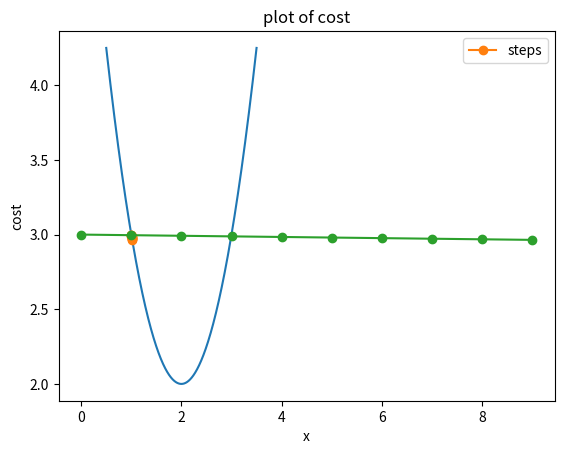

This figure's Python source:
import numpy as np
import matplotlib.pyplot as plt

# 1. 목적 함수 f(x)와 그 도함수 정의
def f(x):
    return x**2 - 4*x + 6

def grad_fx(x):
    return 2*x - 4

# 2. 경사하강법 함수 정의
def steepest_descent(func, grad_func, x0, learning_rate=0.01, MaxIter=10, verbose=True):
    paths = []
    for i in range(MaxIter):
        x1 = x0 - learning_rate * grad_func(x0)
        if verbose:
            print('{:03d}: x = {:1.4f}, f(x) = {:4.2E}'.format(i, x1, func(x1)))
        paths.append(x0)
        x0 = x1
    return x0, func(x0), paths

# 3. 경사하강법 실행 (learning rate 아주 작게)
xopt, fopt, paths = steepest_descent(f, grad_fx, 1.0, learning_rate=0.001)

# 4. 시각화 1: 함수 f(x)와 최적화 경로
x = np.linspace(0.5, 3.5, 1000)
paths = np.array(paths)

plt.plot(x, f(x))
plt.plot(paths, f(paths), 'o-', label='steps')
plt.grid()
plt.xlabel('x')
plt.ylabel('f(x)')
plt.title('plot of f(x)')
plt.legend()
plt.show()

# 5. 시각화 2: cost 값 변화
plt.plot(f(paths), 'o-')
plt.grid()
plt.xlabel('x')
plt.ylabel('cost')
plt.title('plot of cost')
plt.show()